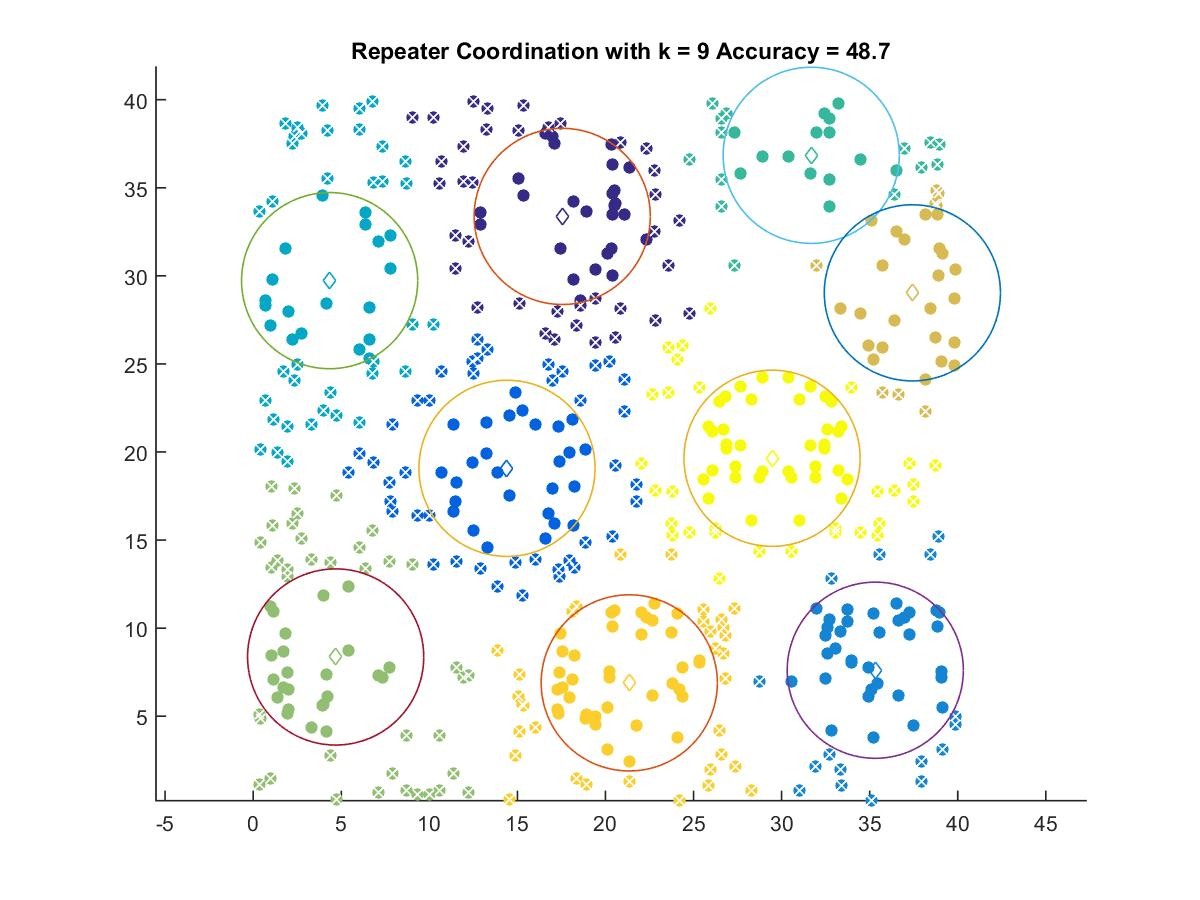

The table this chart was drawn from, first rows:
17.545, 33.375
14.41, 19.07
35.32, 7.611
4.34, 29.73
31.68, 36.84
4.682, 8.364
37.42, 29.04
21.35, 6.893
29.46, 19.64
